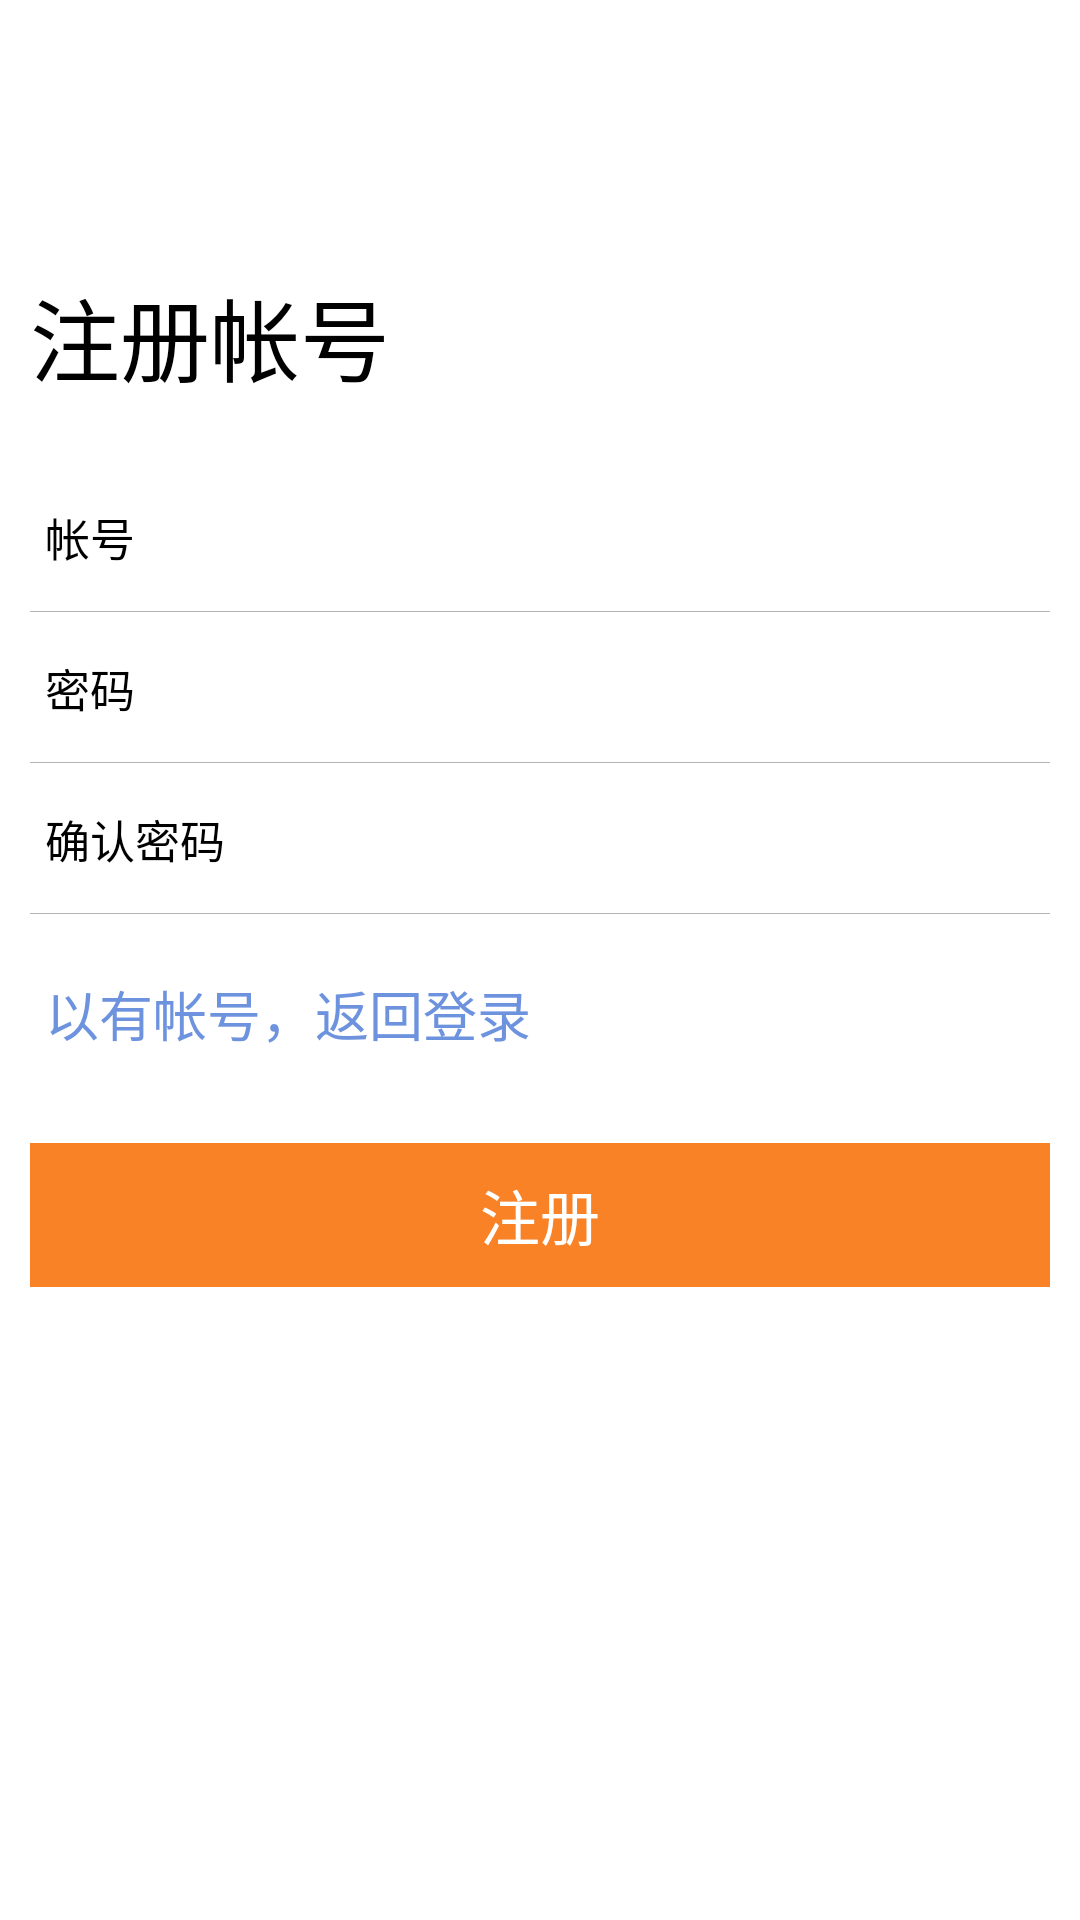

Layout XML and referenced resources for this Android screen:
<!-- AndroidManifest.xml: application theme AppTheme -->
<!-- res/layout/register.xml -->
<?xml version="1.0" encoding="utf-8"?>
<LinearLayout xmlns:android="http://schemas.android.com/apk/res/android"
    android:layout_width="match_parent"
    android:layout_height="match_parent"
    android:orientation="vertical"
    android:background="#ffffff"
    android:padding="10dp">

    <LinearLayout
        android:layout_width="wrap_content"
        android:layout_height="wrap_content"
        android:layout_marginTop="80dp"
        android:layout_marginBottom="20dp">
        <TextView
            android:layout_width="wrap_content"
            android:layout_height="wrap_content"
            android:text="注册帐号"
            android:textSize="30dp"
            android:textColor="#000000"/>
    </LinearLayout>
    <LinearLayout
        android:layout_width="match_parent"
        android:layout_height="wrap_content"
        android:orientation="vertical"
        android:divider="@drawable/dividing_line"
        android:showDividers="middle|end">
        <LinearLayout
            android:layout_width="match_parent"
            android:layout_height="50dp"
            android:padding="5dp"
            android:paddingBottom="10dp"
            >
                <TextView
                    android:layout_width="wrap_content"
                    android:layout_height="wrap_content"
                    android:text="帐号"
                    android:textSize="15dp"
                    android:textColor="#000000"
                    android:layout_marginRight="25dp"/>
                <EditText
					android:id="@+id/edit_account"
                    android:layout_width="match_parent"
                    android:layout_height="40dp"
                    android:textColor="#000"
                    android:background="@null"
                    android:hint="请输入帐号"
                    android:maxLength="20"
                    />
        </LinearLayout>
        <LinearLayout
            android:layout_width="match_parent"
            android:layout_height="50dp"
            android:padding="5dp"
            >
            <TextView
                android:layout_width="wrap_content"
                android:layout_height="wrap_content"
                android:text="密码"
                android:textSize="15dp"
                android:textColor="#000000"
                android:layout_marginRight="25dp"/>
            <EditText
                android:id="@+id/edit_password"
                android:layout_width="match_parent"
                android:layout_height="40dp"
                android:background="@null"
                android:textColor="#000"
                android:hint="请输入密码"
                android:maxLength="20"
                android:inputType="textPassword"
                />
        </LinearLayout>

        <LinearLayout
            android:layout_width="match_parent"
            android:layout_height="50dp"
            android:padding="5dp"
            >
            <TextView
                android:layout_width="wrap_content"
                android:layout_height="wrap_content"
                android:text="确认密码"
                android:textSize="15dp"
                android:textColor="#000000"
                android:layout_marginRight="25dp"/>
            <EditText
				android:id="@+id/Cfmpassword"
                android:layout_width="match_parent"
                android:layout_height="40dp"
                android:background="@null"
                android:textColor="#000"
                android:hint="请重复输入密码"
                android:maxLength="20"
                android:inputType="textPassword"
                />
        </LinearLayout>
    </LinearLayout>
    <LinearLayout
        android:layout_width="wrap_content"
        android:layout_height="wrap_content"
        android:layout_marginTop="20dp"
        android:layout_marginLeft="5dp">
        <TextView
            android:id="@+id/comeback_login"
            android:layout_width="wrap_content"
            android:layout_height="wrap_content"
            android:text="以有帐号，返回登录"
            android:textSize="18sp"
            android:textColor="#6e93de"/>
    </LinearLayout>
    <LinearLayout
        android:layout_width="match_parent"
        android:layout_height="wrap_content"
        android:layout_marginTop="30dp">
        <Button
            android:id="@+id/register"
            android:layout_width="match_parent"
            android:layout_height="match_parent"
            android:background="#f98126"
            android:text="注册"
            android:textSize="20sp"/>
    </LinearLayout>
</LinearLayout>
<!-- resources referenced by this layout -->
<resources>
  <!-- drawable dividing_line (drawable) -->
  <?xml version="1.0" encoding="utf-8"?>
  <shape xmlns:android="http://schemas.android.com/apk/res/android">
      <solid android:color="#b4b4b4" />
      <size android:height="1px" />
  </shape>
  <style name="AppTheme" parent="AppTheme.Base">
  
      </style>
  <style name="AppTheme.Base" parent="Theme.AppCompat">
          
  
          <item name="windowActionBar">false</item>
          <item name="windowNoTitle">true</item>
  
      </style>
</resources>
